The GitHub repository shyamcodes247/deep-learning-solar-crack-detection contains a labelled image folder "data" with 2 categories: crack, defect. Examples follow, each with its label.

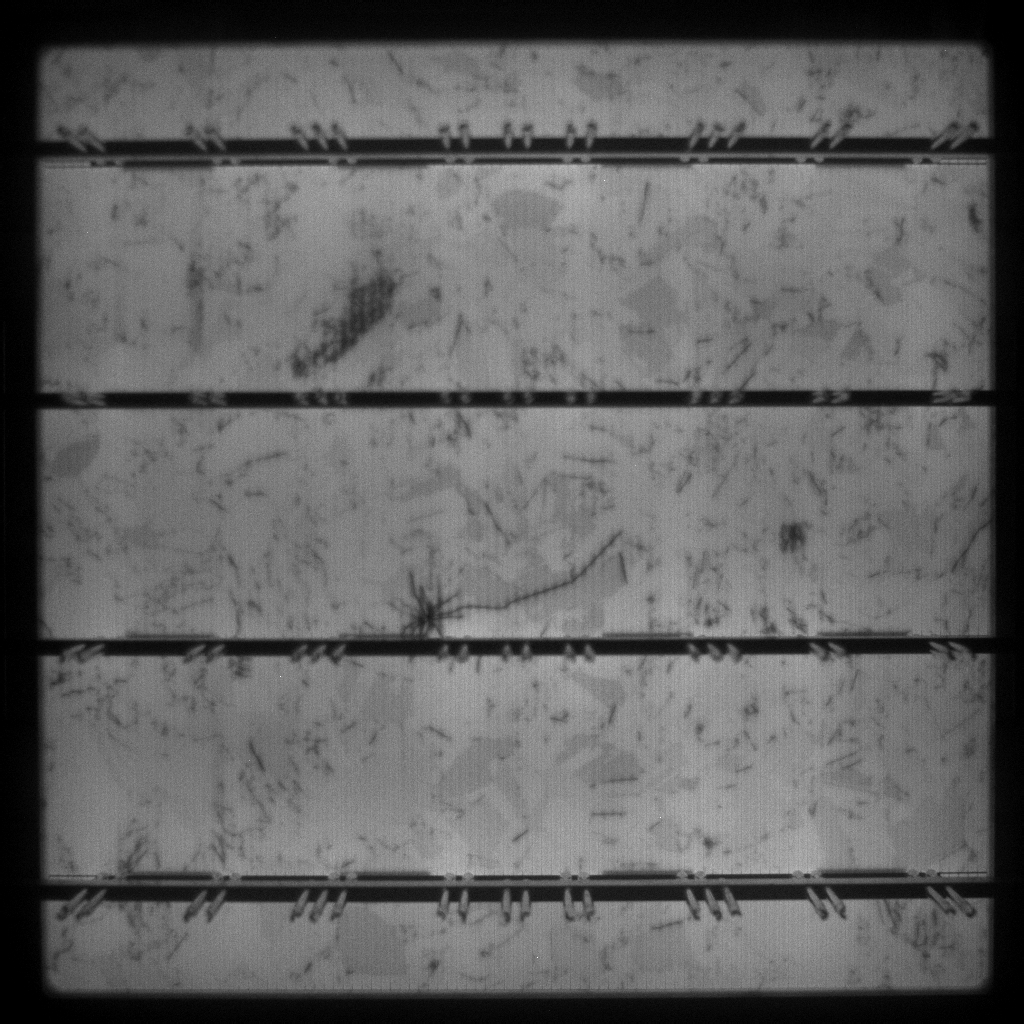
Label: defect

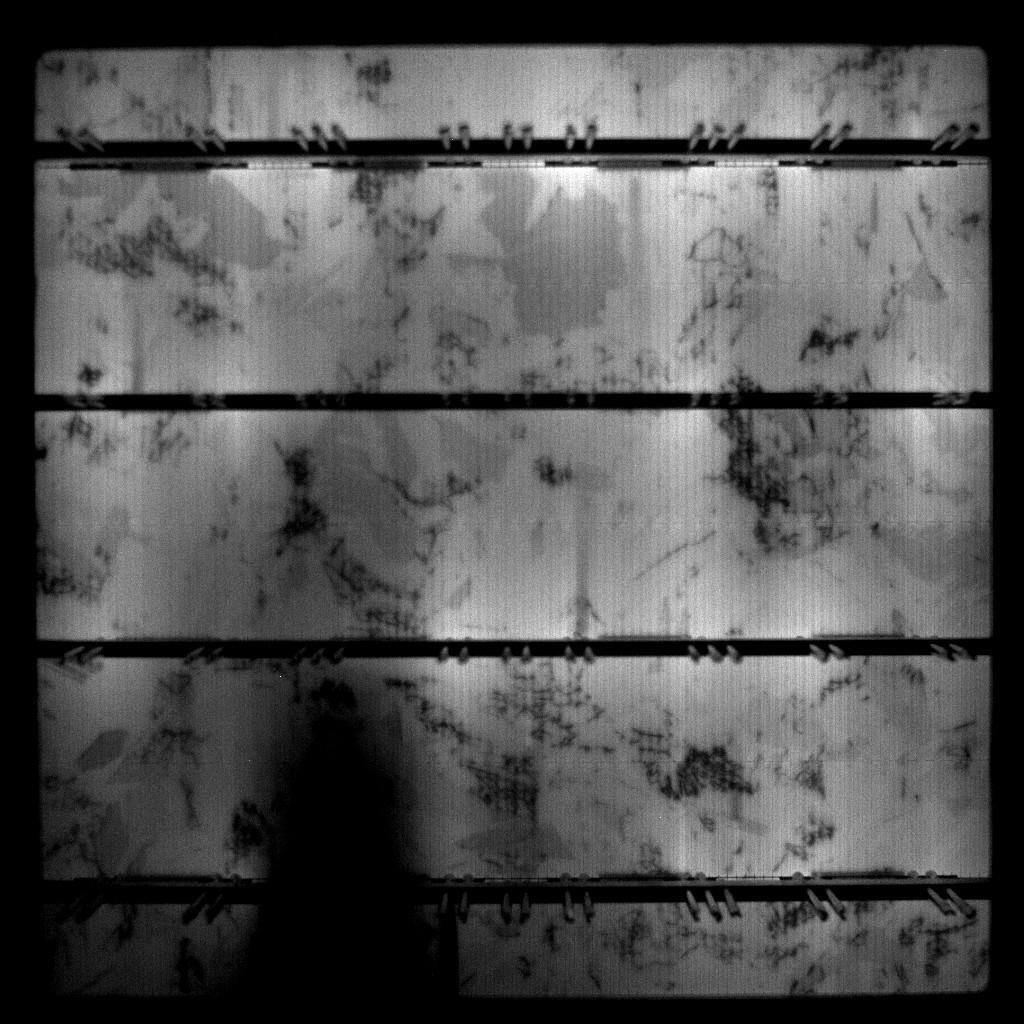
Label: defect

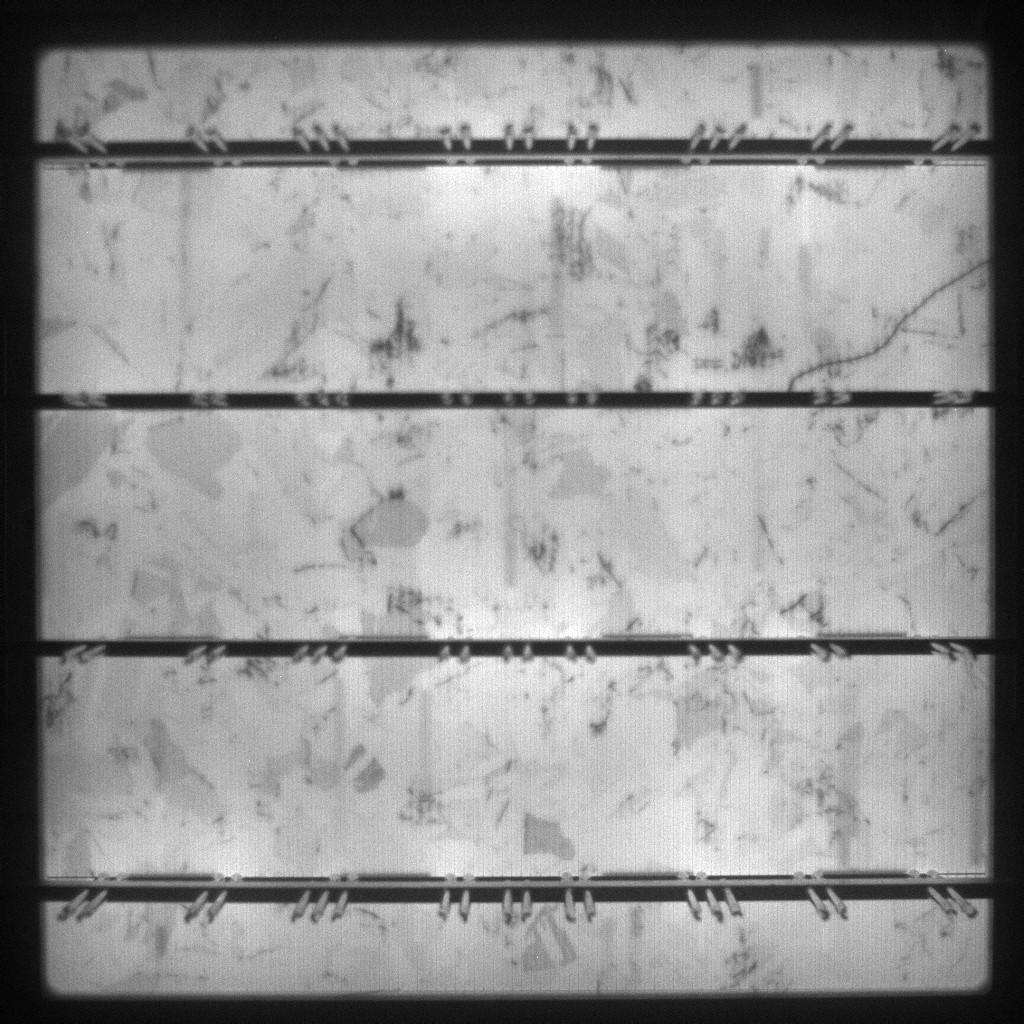
Label: defect

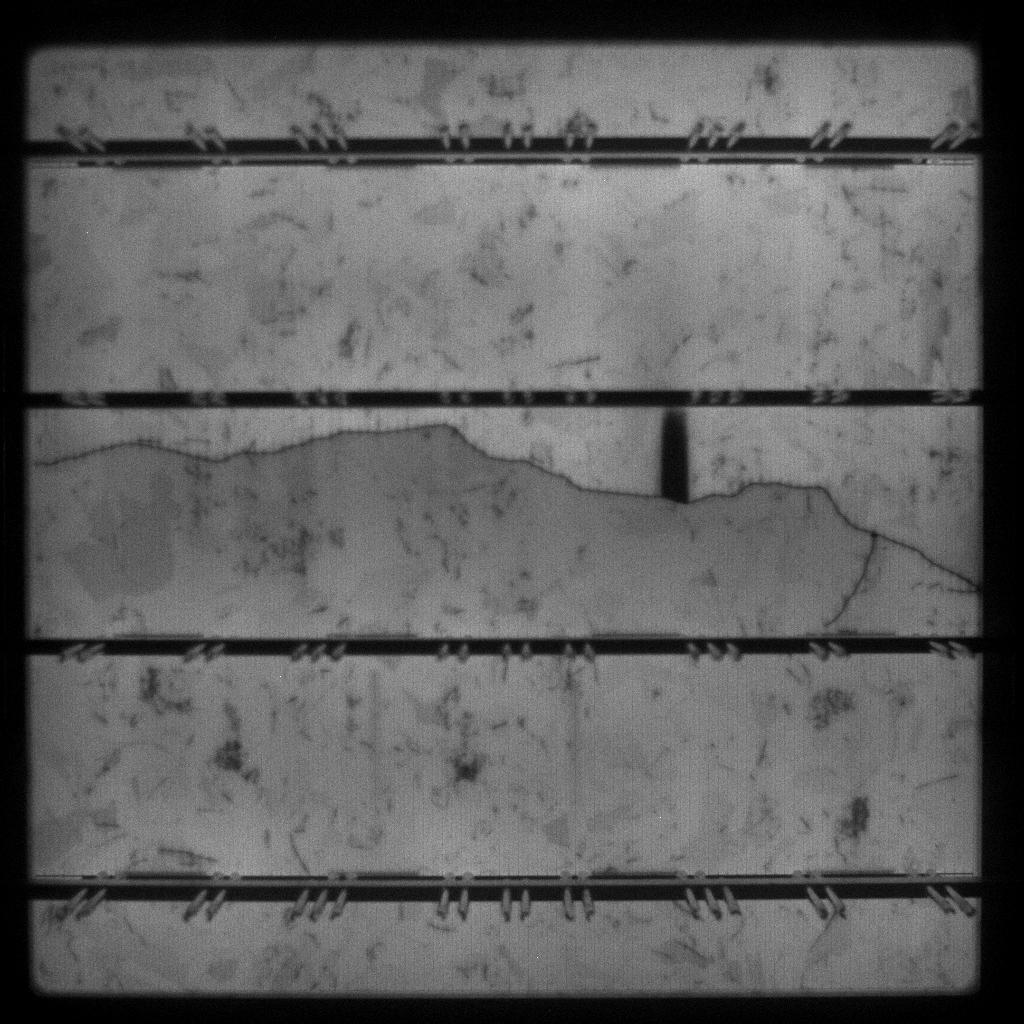
Label: crack

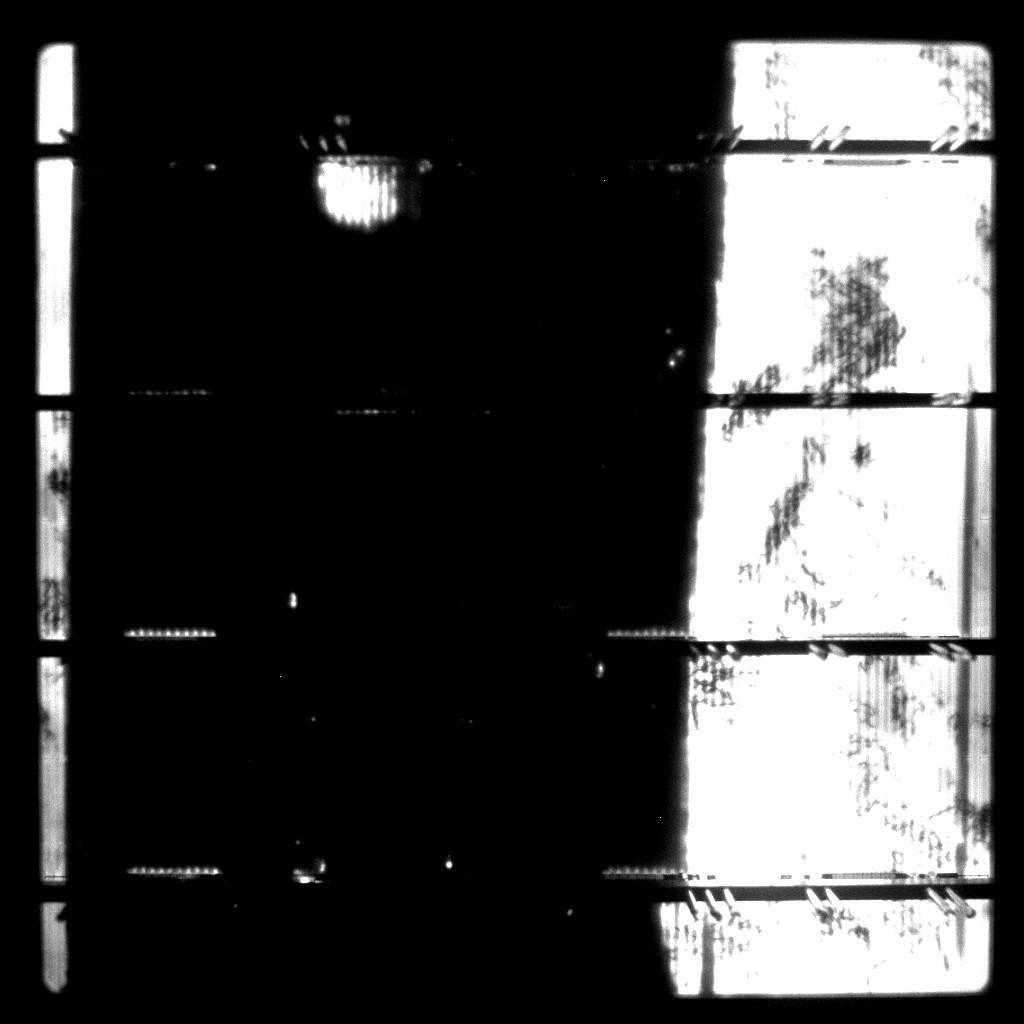
Label: defect

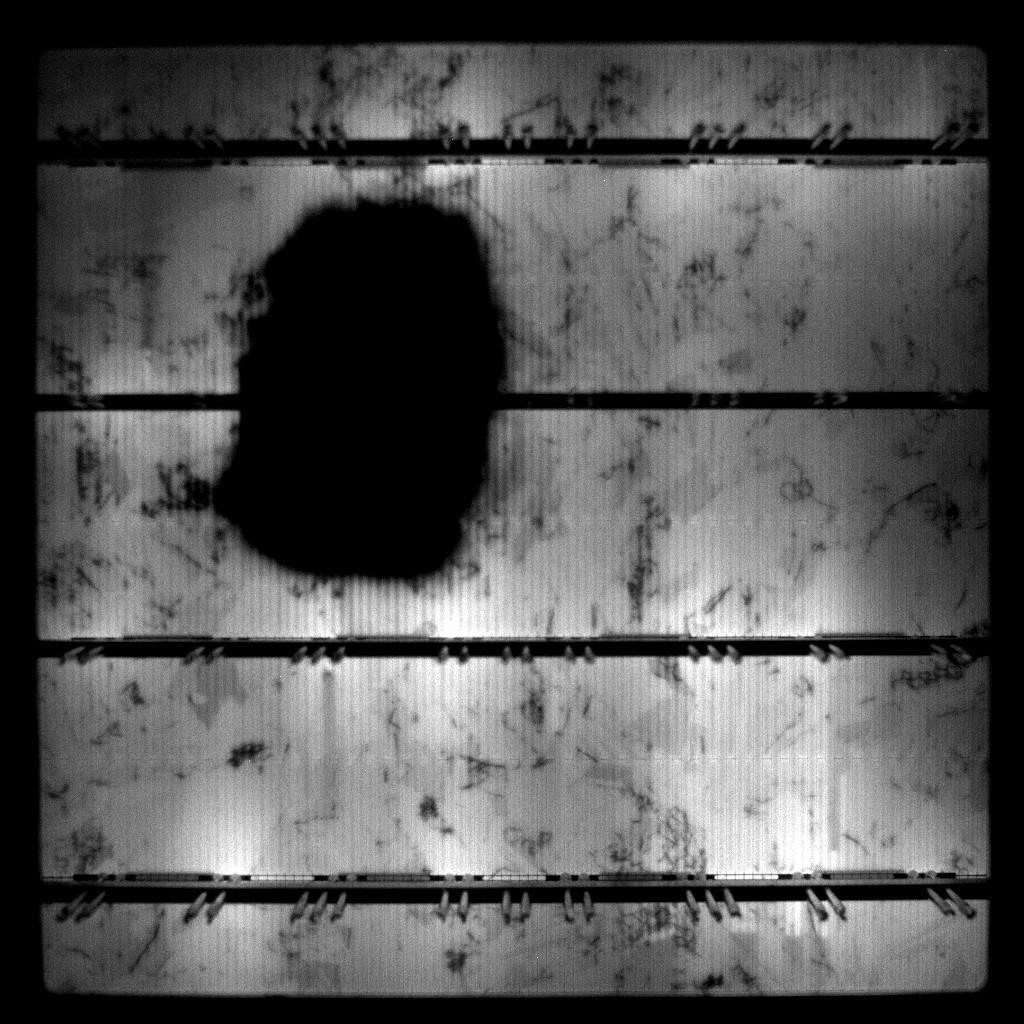
Label: defect
